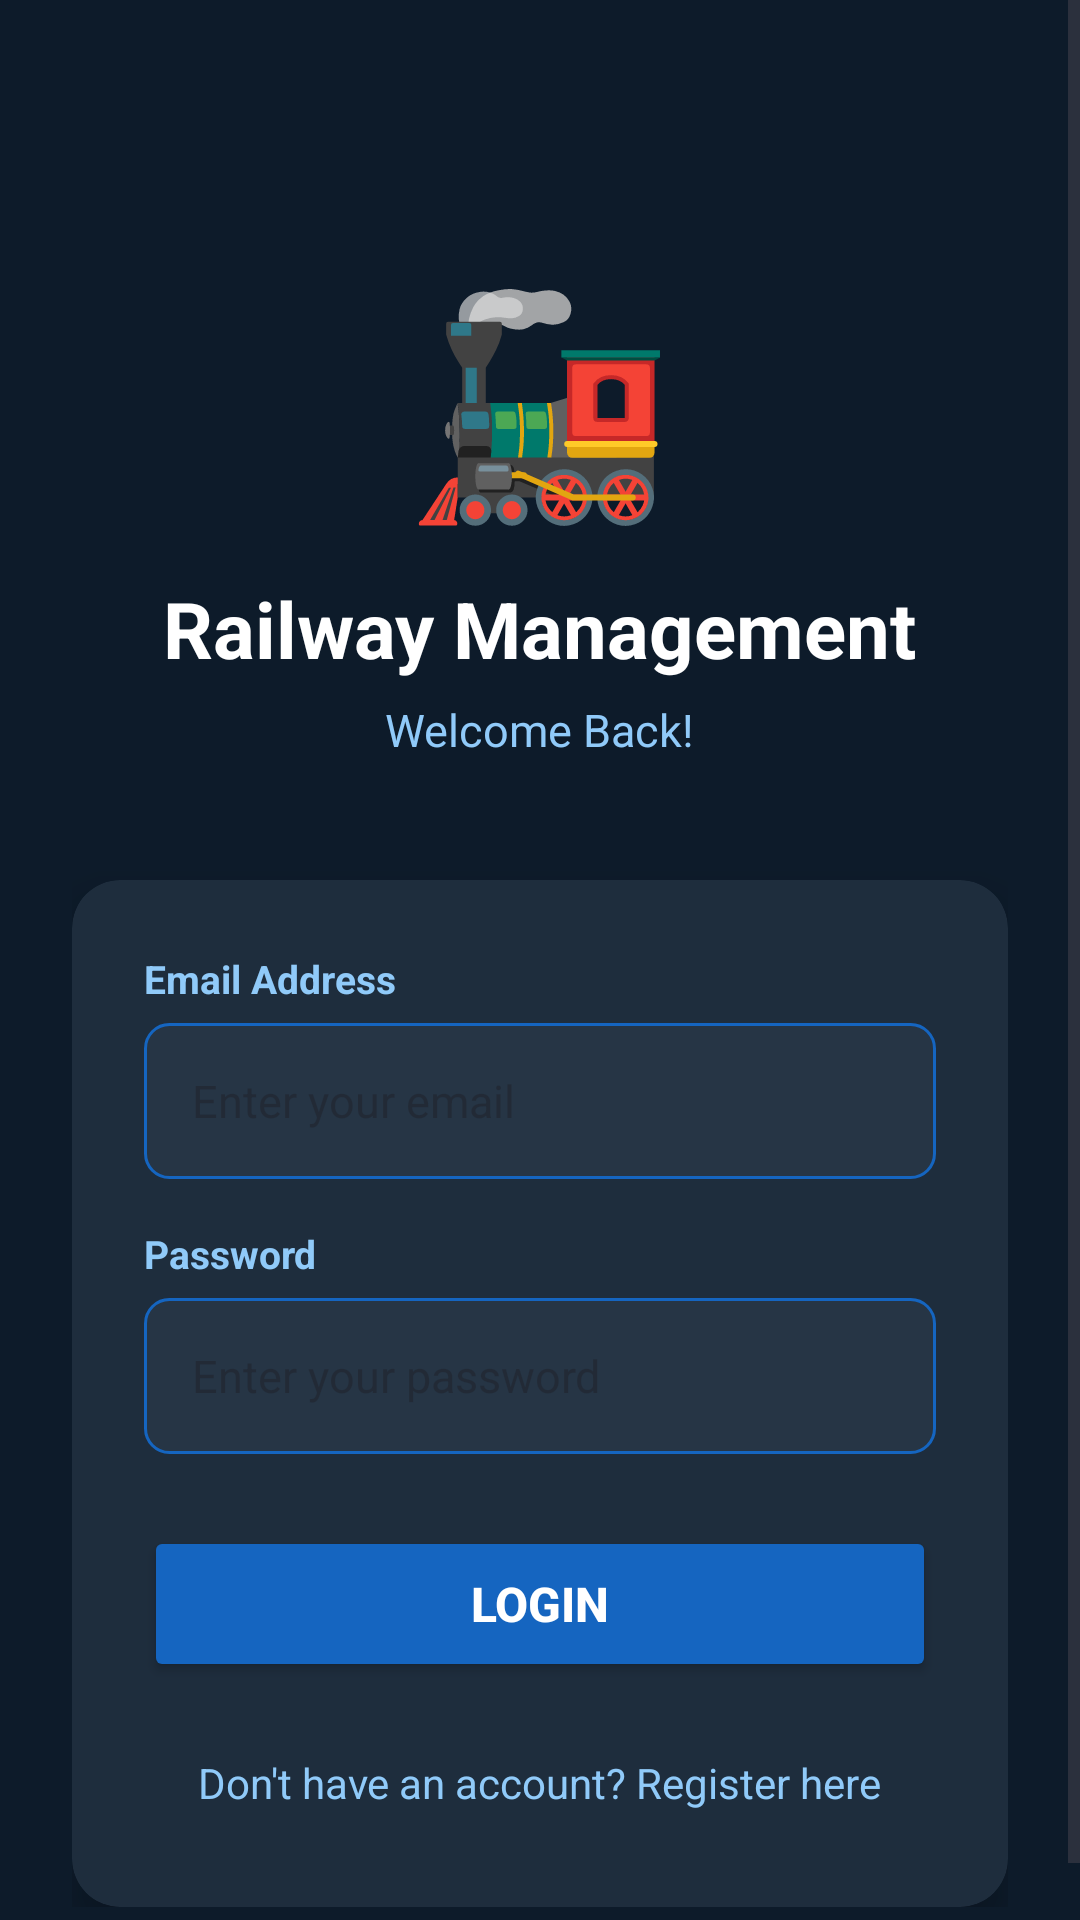

Reconstruct the res/layout file that produces this screen, plus the resources it refers to.
<!-- AndroidManifest.xml: application theme Theme.RailwayManagementSystem -->
<!-- res/layout/activity_login.xml -->
<?xml version="1.0" encoding="utf-8"?>
<ScrollView
    xmlns:android="http://schemas.android.com/apk/res/android"
    xmlns:app="http://schemas.android.com/apk/res-auto"
    android:layout_width="match_parent"
    android:layout_height="match_parent"
    android:background="#0d1b2a">

    <LinearLayout
        android:layout_width="match_parent"
        android:layout_height="wrap_content"
        android:orientation="vertical"
        android:padding="24dp"
        android:gravity="center_horizontal">

        <TextView
            android:layout_width="wrap_content"
            android:layout_height="wrap_content"
            android:text="🚂"
            android:textSize="72sp"
            android:layout_marginTop="60dp"/>

        <TextView
            android:layout_width="wrap_content"
            android:layout_height="wrap_content"
            android:text="Railway Management"
            android:textColor="#ffffff"
            android:textSize="26sp"
            android:textStyle="bold"
            android:layout_marginTop="12dp"/>

        <TextView
            android:layout_width="wrap_content"
            android:layout_height="wrap_content"
            android:text="Welcome Back!"
            android:textColor="#90caf9"
            android:textSize="15sp"
            android:layout_marginTop="6dp"
            android:layout_marginBottom="40dp"/>

        <androidx.cardview.widget.CardView
            android:layout_width="match_parent"
            android:layout_height="wrap_content"
            app:cardCornerRadius="16dp"
            app:cardBackgroundColor="#1e2d3d"
            app:cardElevation="8dp">

            <LinearLayout
                android:layout_width="match_parent"
                android:layout_height="wrap_content"
                android:orientation="vertical"
                android:padding="24dp">

                <TextView
                    android:layout_width="wrap_content"
                    android:layout_height="wrap_content"
                    android:text="Email Address"
                    android:textColor="#90caf9"
                    android:textSize="13sp"
                    android:textStyle="bold"
                    android:layout_marginBottom="6dp"/>

                <EditText
                    android:id="@+id/etEmail"
                    android:layout_width="match_parent"
                    android:layout_height="52dp"
                    android:hint="Enter your email"
                    android:textColor="#ffffff"
                    android:textSize="15sp"
                    android:inputType="textEmailAddress"
                    android:background="@drawable/input_background"
                    android:paddingStart="16dp"
                    android:paddingEnd="16dp"
                    android:layout_marginBottom="16dp"/>

                <TextView
                    android:layout_width="wrap_content"
                    android:layout_height="wrap_content"
                    android:text="Password"
                    android:textColor="#90caf9"
                    android:textSize="13sp"
                    android:textStyle="bold"
                    android:layout_marginBottom="6dp"/>

                <EditText
                    android:id="@+id/etPassword"
                    android:layout_width="match_parent"
                    android:layout_height="52dp"
                    android:hint="Enter your password"
                    android:textColor="#ffffff"
                    android:textSize="15sp"
                    android:inputType="textPassword"
                    android:background="@drawable/input_background"
                    android:paddingStart="16dp"
                    android:paddingEnd="16dp"
                    android:layout_marginBottom="24dp"/>

                <Button
                    android:id="@+id/btnLogin"
                    android:layout_width="match_parent"
                    android:layout_height="52dp"
                    android:text="LOGIN"
                    android:textColor="#ffffff"
                    android:textSize="16sp"
                    android:textStyle="bold"
                    android:backgroundTint="#1565c0"
                    android:layout_marginBottom="16dp"/>

                <TextView
                    android:id="@+id/tvRegister"
                    android:layout_width="wrap_content"
                    android:layout_height="wrap_content"
                    android:text="Don't have an account? Register here"
                    android:textColor="#90caf9"
                    android:textSize="14sp"
                    android:layout_gravity="center"
                    android:padding="8dp"/>

            </LinearLayout>
        </androidx.cardview.widget.CardView>

    </LinearLayout>
</ScrollView>
<!-- resources referenced by this layout -->
<resources>
  <!-- drawable input_background (drawable) -->
  <?xml version="1.0" encoding="utf-8"?>
  <shape xmlns:android="http://schemas.android.com/apk/res/android"
      android:shape="rectangle">
  
      
      <solid android:color="#263545"/>
  
      
      <stroke
          android:width="1dp"
          android:color="#1565c0"/>
  
      
      <corners android:radius="8dp"/>
  
  </shape>
  <style name="Theme.RailwayManagementSystem" parent="Base.Theme.RailwayManagementSystem" />
  <style name="Base.Theme.RailwayManagementSystem" parent="Theme.Material3.DayNight.NoActionBar">
          
          
      </style>
</resources>
